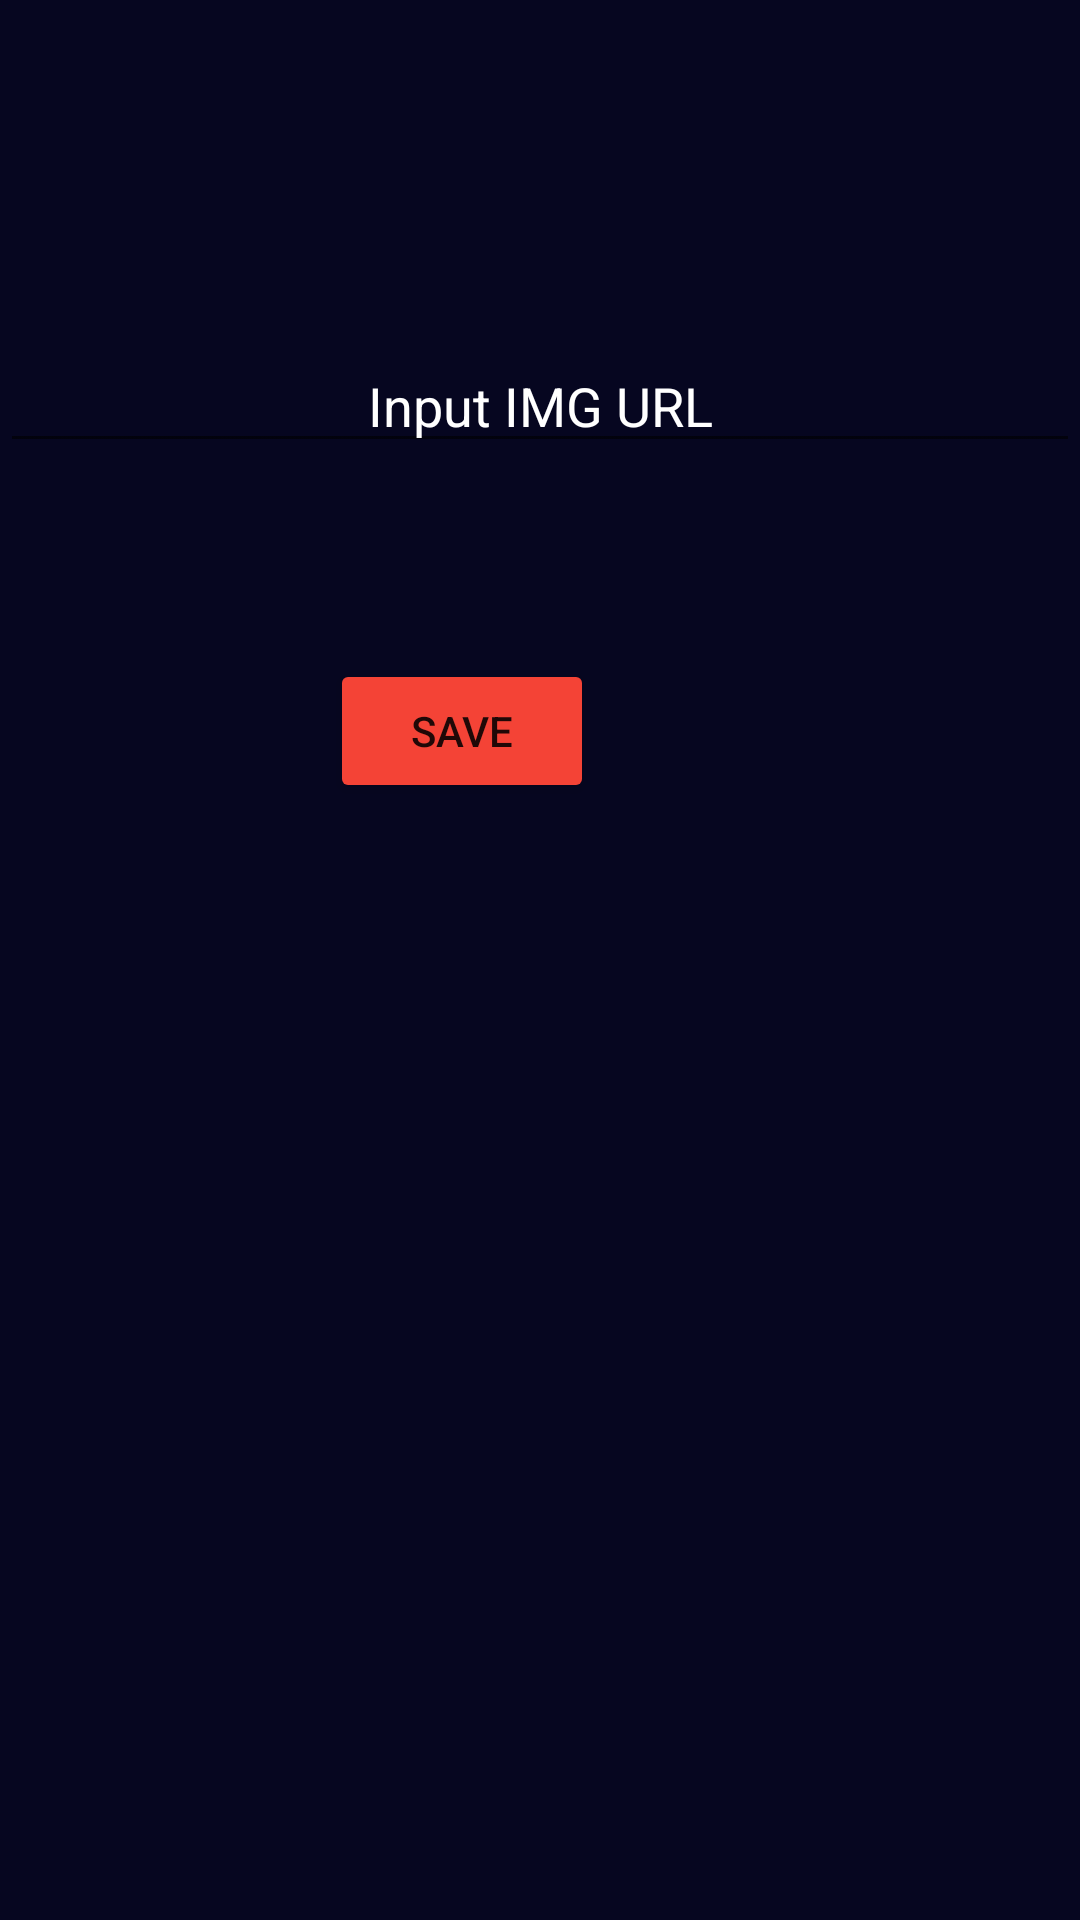

The Android layout XML behind this screen, and the referenced resources:
<!-- AndroidManifest.xml: application theme Theme.example -->
<!-- res/layout/fragment_first.xml -->
<?xml version="1.0" encoding="utf-8"?>
<androidx.constraintlayout.widget.ConstraintLayout xmlns:android="http://schemas.android.com/apk/res/android"
    xmlns:app="http://schemas.android.com/apk/res-auto"
    xmlns:tools="http://schemas.android.com/tools"
    android:layout_width="match_parent"
    android:layout_height="match_parent"
    android:background="#060620">

    <EditText
        android:id="@+id/editText"
        android:layout_width="match_parent"
        android:layout_height="wrap_content"
        android:hint="Input IMG URL"
        android:textColorHint="@color/white"
        app:layout_constraintBottom_toBottomOf="parent"
        app:layout_constraintEnd_toEndOf="parent"
        app:layout_constraintHorizontal_bias="0.0"
        app:layout_constraintStart_toStartOf="parent"
        app:layout_constraintTop_toTopOf="parent"
        app:layout_constraintVertical_bias="0.189"
        android:gravity="center"/>

    <Button
        android:id="@+id/button"
        android:layout_width="wrap_content"
        android:layout_height="wrap_content"
        android:layout_marginStart="155dp"
        android:layout_marginEnd="162dp"
        android:text="Save"
        android:backgroundTint="#F44336"
        app:layout_constraintBottom_toBottomOf="parent"
        app:layout_constraintEnd_toEndOf="parent"
        app:layout_constraintHorizontal_bias="1.0"
        app:layout_constraintStart_toStartOf="parent"
        app:layout_constraintTop_toTopOf="parent"
        app:layout_constraintVertical_bias="0.371" />


</androidx.constraintlayout.widget.ConstraintLayout>
<!-- resources referenced by this layout -->
<resources>
  <style name="Theme.example" parent="Theme.MaterialComponents.DayNight.DarkActionBar">
          
          <item name="colorPrimary">@color/purple_500</item>
          <item name="colorPrimaryVariant">@color/purple_700</item>
          <item name="colorOnPrimary">@color/white</item>
          
          <item name="colorSecondary">@color/teal_200</item>
          <item name="colorSecondaryVariant">@color/teal_700</item>
          <item name="colorOnSecondary">@color/black</item>
          
          <item name="android:statusBarColor" tools:targetApi="l">?attr/colorPrimaryVariant</item>
          
      </style>
  <!-- not gathered from this repository: default colours our renderer supplied (Android Studio template values) -->
  <color name="purple_500">#FF6200EE</color>
  <color name="purple_700">#FF3700B3</color>
  <color name="teal_200">#FF03DAC5</color>
  <color name="teal_700">#FF018786</color>
  <color name="black">#FF000000</color>
  <color name="white">#FFFFFFFF</color>
</resources>
